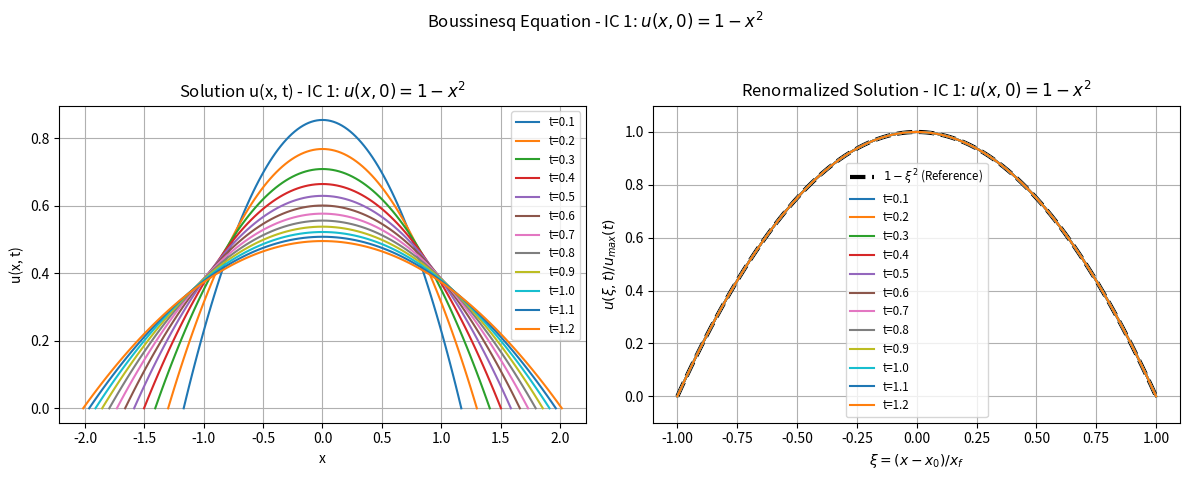
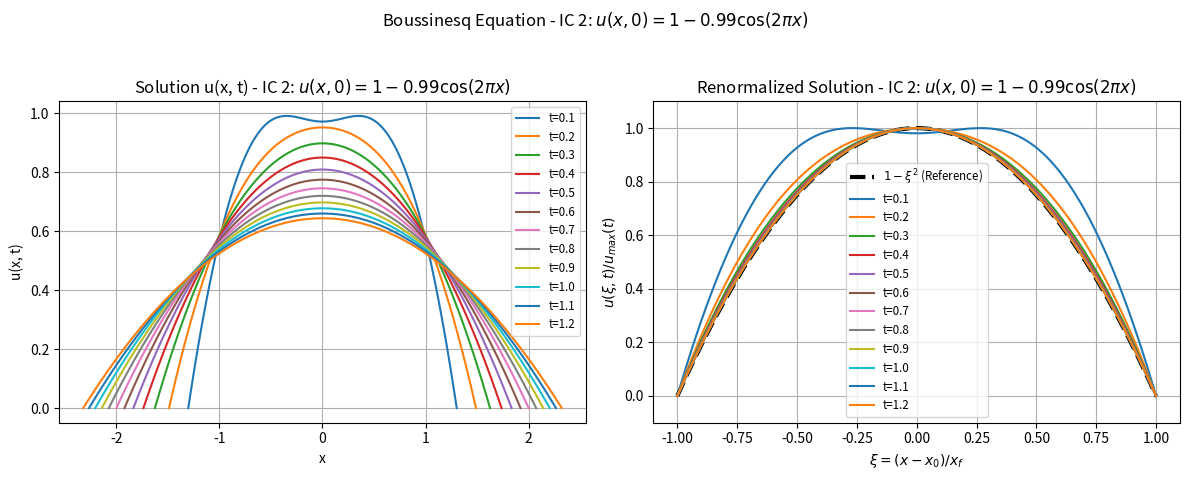

Reproduce these figures in Python, in order.
import numpy as np
from scipy.integrate import solve_ivp
import matplotlib.pyplot as plt

n = 99  # Number of interior grid points
h = 2.0 / (n + 1)
xi = np.linspace(-1, 1, n + 2)
xi_internal = xi[1:-1] # Grid points xi_1 to xi_n

t_final = 1.2
num_eval_points = int(round(t_final / 0.1)) # Calculate number of points (1.2 / 0.1 = 12)
t_eval = np.linspace(0.1, t_final, num=num_eval_points) # [0.1, 0.2, ..., 1.2]

def boussinesq_rhs(t, Y):
    """ RHS function for the ODE system dy/dt = f(t, y) """
    u = Y[:n] # u_1 to u_n
    xL = Y[n]
    xR = Y[n+1]
    xf = (xR - xL) / 2.0
    if xf <= 1e-6: # Avoid division by zero or small xf
        print(f"Warning: xf is very small ({xf}) at t={t}. Stopping integration.")
        return np.zeros_like(Y)
    u_full = np.zeros(n + 2)
    u_full[1:n+1] = u

    # Calculate boundary derivatives D_{-1} and D_1 (using u_full indices)
    D_minus1 = (4 * u_full[1] - u_full[2]) / (2 * h)
    D_1 = (u_full[n-1] - 4 * u_full[n]) / (2 * h)

    dudt = np.zeros(n)
    for j in range(n):
        idx = j + 1 
        xi_j = xi_internal[j] 

        u_j = u_full[idx]
        u_jp1 = u_full[idx+1]
        u_jm1 = u_full[idx-1]

        Du = (u_jp1 - u_jm1) / (2 * h)
        Duu = (u_jp1 - 2 * u_j + u_jm1) / (h**2)

        boundary_term = -0.5 * ((1 + xi_j) * D_1 + (1 - xi_j) * D_minus1) * Du

        dudt[j] = (1.0 / xf**2) * (boundary_term + u_j * Duu + Du**2)
    dxLdt = -D_minus1 / xf
    dxRdt = -D_1 / xf
    return np.concatenate((dudt, [dxLdt, dxRdt]))

# --- Initial Conditions ---
xL0 = -1.0
xR0 = 1.0

# IC 1: u(x,0) = 1 - x^2
u0_ic1 = 1.0 - xi_internal**2
Y0_ic1 = np.concatenate((u0_ic1, [xL0, xR0]))

# IC 2: u(x,0) = 1 - 0.99 * cos(2*pi*x)
u0_ic2 = 1.0 - 0.99 * np.cos(2 * np.pi * xi_internal)
Y0_ic2 = np.concatenate((u0_ic2, [xL0, xR0]))


print("Solving for IC 1...")
sol_ic1 = solve_ivp(boussinesq_rhs, [0, t_final], Y0_ic1, t_eval=t_eval, method='BDF', rtol=1e-5, atol=1e-8)
print("Solving for IC 2...")
sol_ic2 = solve_ivp(boussinesq_rhs, [0, t_final], Y0_ic2, t_eval=t_eval, method='BDF', rtol=1e-5, atol=1e-8)

print("Solution status IC1:", sol_ic1.message)
print("Solution status IC2:", sol_ic2.message)


def generate_plots(sol, ic_label):
    if not sol.success:
        print(f"Solver failed for {ic_label}. Skipping plots.")
        return

    u_sol = sol.y[:n, :] 
    xL_sol = sol.y[n, :]
    xR_sol = sol.y[n+1, :]

    plt.figure(figsize=(12, 5))

    plt.subplot(1, 2, 1)
    for i, t in enumerate(sol.t):
        xf = (xR_sol[i] - xL_sol[i]) / 2.0
        x0 = (xL_sol[i] + xR_sol[i]) / 2.0
        x_coords = x0 + xi * xf
        u_full = np.zeros(n + 2)
        u_full[1:n+1] = u_sol[:, i]
        plt.plot(x_coords, u_full, label=f't={t:.1f}')
    plt.xlabel('x')
    plt.ylabel('u(x, t)')
    plt.title(f'Solution u(x, t) - {ic_label}')
    plt.legend(fontsize='small')
    plt.grid(True)

    plt.subplot(1, 2, 2)
    xi_plot = xi
    xi_sq = 1 - xi_plot**2 # Reference parabola 1 - xi^2
    plt.plot(xi_plot, xi_sq, 'k--', linewidth=3, label=r'$1-\xi^2$ (Reference)')

    for i, t in enumerate(sol.t):
        u_full = np.zeros(n + 2)
        u_full[1:n+1] = u_sol[:, i]
        u_max = np.max(u_full)
        if u_max > 1e-6: # Avoid division by zero
             plt.plot(xi_plot, u_full / u_max, label=f't={t:.1f}')
        else:
             plt.plot(xi_plot, u_full * 0 , label=f't={t:.1f} (u_max~0)') # Plot zeros if max is tiny
    plt.xlabel(r'$\xi = (x-x_0)/x_f$')
    plt.ylabel(r'$u(\xi, t) / u_{max}(t)$')
    plt.title(f'Renormalized Solution - {ic_label}')
    plt.legend(fontsize='small')
    plt.grid(True)
    plt.ylim(-0.1, 1.1) 

    plt.suptitle(f'Boussinesq Equation - {ic_label}')
    plt.tight_layout(rect=[0, 0.03, 1, 0.95])

generate_plots(sol_ic1, "IC 1: $u(x,0)=1-x^2$")
generate_plots(sol_ic2, "IC 2: $u(x,0)=1-0.99\cos(2\pi x)$")

plt.show()
